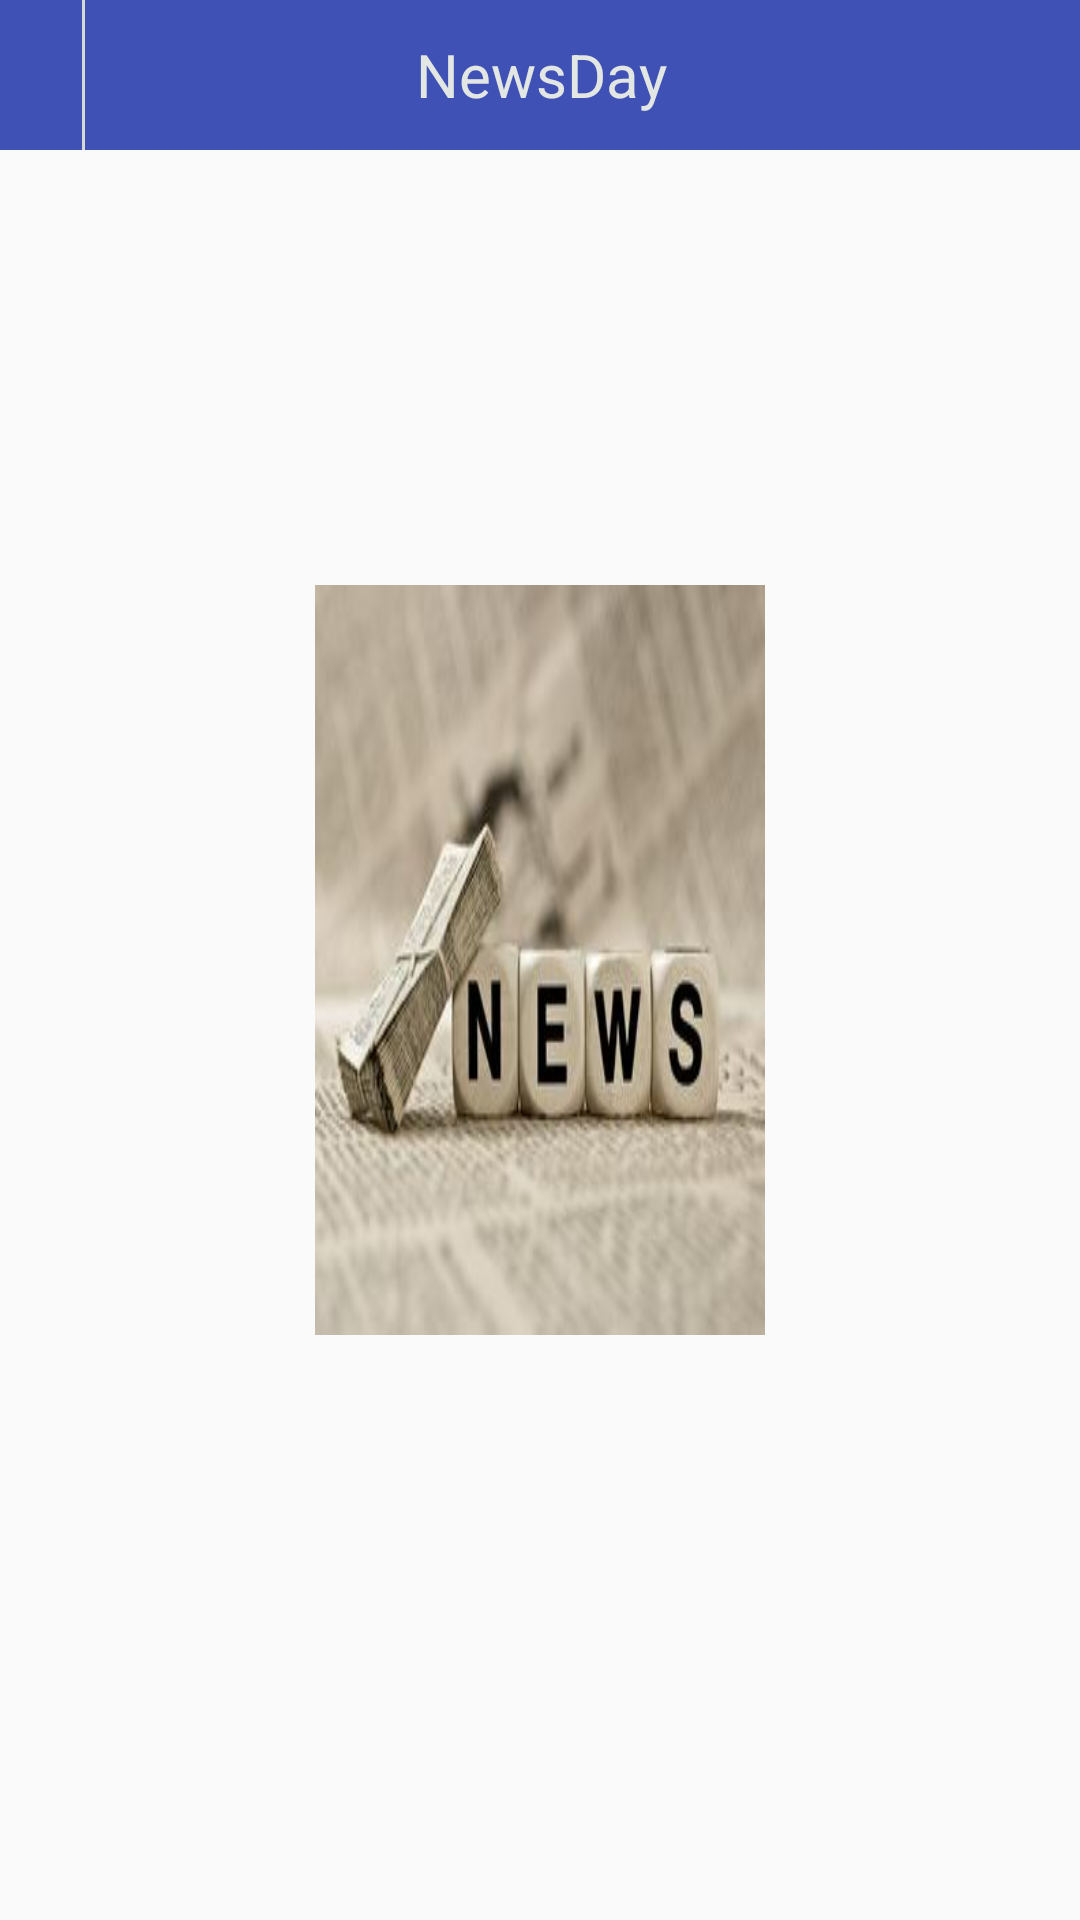

This screen was rendered from an Android layout file. Write that file and the resources it references.
<!-- AndroidManifest.xml: application theme AppTheme -->
<!-- res/layout/aboutus.xml -->
<?xml version="1.0" encoding="utf-8"?>
<RelativeLayout xmlns:android="http://schemas.android.com/apk/res/android"
    android:orientation="vertical" android:layout_width="match_parent"
    android:layout_height="match_parent">
    <include
        android:id="@+id/top"
        layout="@layout/title">
        </include>

    <ImageView
        android:id="@+id/ivg"
        android:layout_width="150dp"
        android:layout_height="250dp"
        android:layout_centerInParent="true"
        android:background="@mipmap/news"
        />
    <TextView
        android:id="@+id/tv1"
        android:layout_width="wrap_content"
        android:layout_height="wrap_content"
        android:layout_below="@id/ivg"
        android:layout_marginTop="20dp"
        android:layout_centerHorizontal="true"/>
    <TextView
        android:id="@+id/tv2"
        android:layout_width="wrap_content"
        android:layout_height="wrap_content"
        android:layout_below="@id/tv1"
        android:layout_marginTop="20dp"
        android:layout_centerHorizontal="true"/>

</RelativeLayout>
<!-- res/layout/title.xml (included above) -->
<?xml version="1.0" encoding="utf-8"?>
<LinearLayout xmlns:android="http://schemas.android.com/apk/res/android"
    android:orientation="vertical" android:layout_width="match_parent"
    android:layout_height="50dp">
    <LinearLayout
        android:id="@+id/title_color"
        android:background="@color/colorPrimary"
        android:layout_width="match_parent"
        android:layout_height="50dp"
        android:gravity="center">
        <ImageView
            android:id="@+id/title_left"
            android:layout_weight="0.1"
            android:src="@mipmap/ic_right"
            android:layout_width="wrap_content"
            android:layout_height="wrap_content" />
        <TextView
            android:background="@color/colorbutton2"
            android:layout_width="1dp"
            android:layout_height="match_parent" />
        <TextView
            android:id="@+id/title_title"
            android:text="NewsDay"
            android:textColor="@color/colorlinearlayoout"
            android:layout_weight="0.8"
            android:layout_toRightOf="@+id/title_back"
            android:gravity="center"
            android:textSize="20dp"
            android:layout_width="wrap_content"
            android:layout_height="wrap_content" />
        <TextView
            android:id="@+id/title_right"
            android:layout_weight="0.1"
            android:layout_width="wrap_content"
            android:layout_height="wrap_content" />
    </LinearLayout>
</LinearLayout>
<!-- resources referenced by this layout -->
<resources>
  <color name="colorPrimary">#3F51B5</color>
  <color name="colorbutton2">#d4d9d4</color>
  <color name="colorlinearlayoout">#e3e7e4</color>
  <!-- mipmap news: jpg bitmap (mipmap-xhdpi, 10267 bytes) -->
  <style name="AppTheme" parent="Theme.AppCompat.Light.NoActionBar">
          
          <item name="colorPrimary">@color/colorPrimary</item>
          <item name="colorPrimaryDark">@color/colorPrimaryDark</item>
          <item name="colorAccent">@color/colorAccent</item>
          <item name="android:textColorSecondary">#ffffff</item>
      </style>
  <color name="colorPrimaryDark">#303F9F</color>
  <color name="colorAccent">#FF4081</color>
</resources>
